Dataset: BOT_EMPTY (GitHub, andrewsimonds14/Highway-Simulation). Classes: bot present, empty.

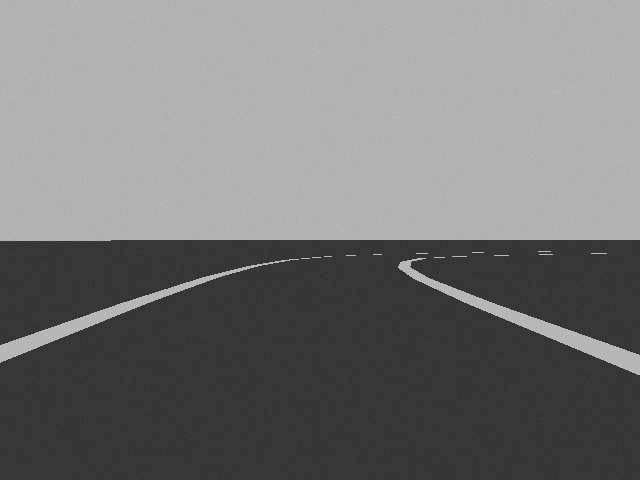
Label: empty

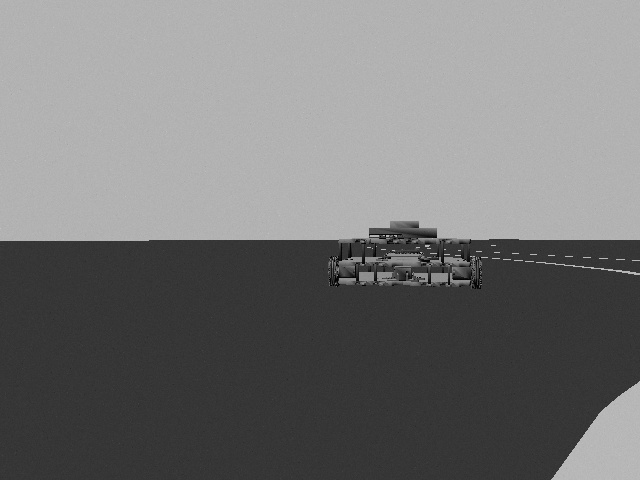
Label: bot present

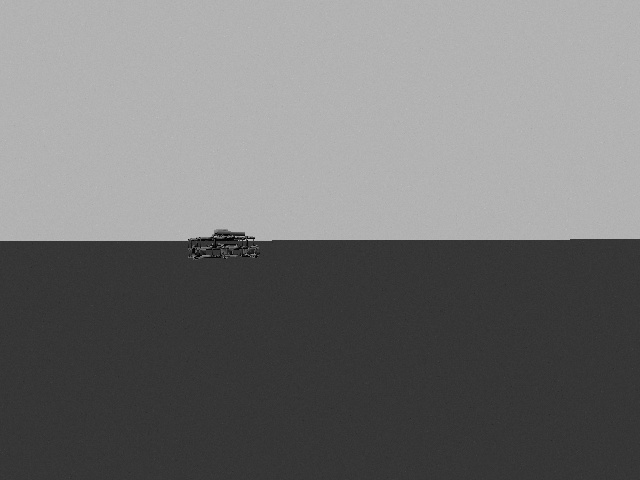
Label: bot present

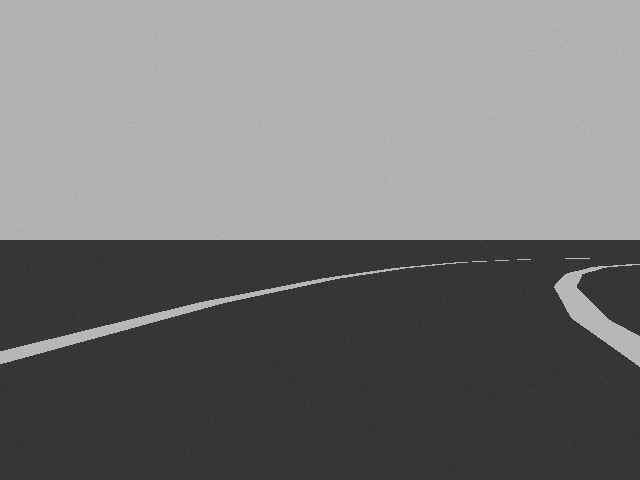
Label: empty

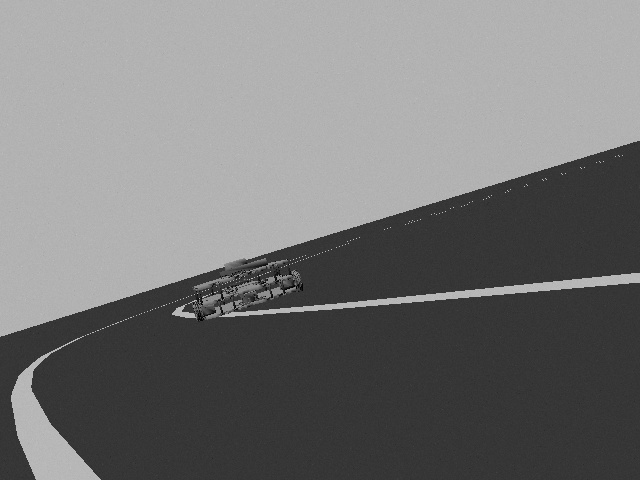
Label: bot present

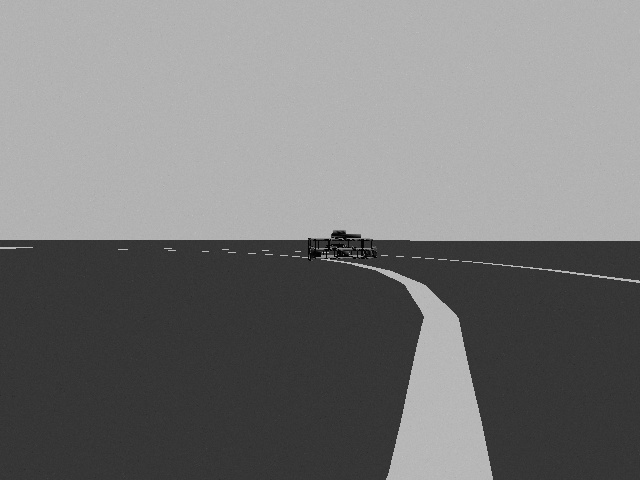
Label: bot present
